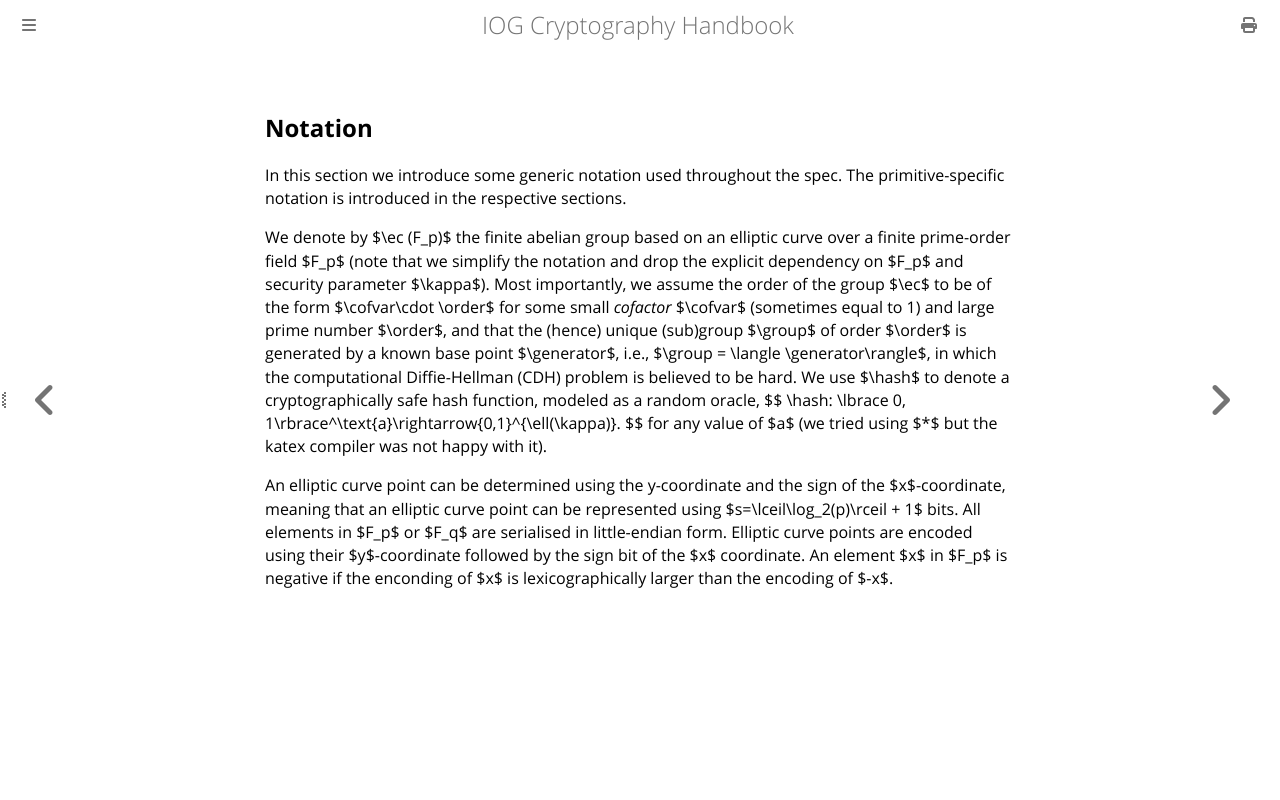

repository: input-output-hk/cryptography_spec · page: specs/notation.html · generator: mdbook

## Notation
In this section we introduce some generic notation used throughout the spec. The
primitive-specific notation is introduced in the respective sections.

We denote by $\ec (F_p)$ the finite abelian group based on an elliptic curve over a finite prime-order field
$F_p$ (note that we simplify the notation and drop the explicit dependency on $F_p$ and security
parameter $\kappa$). Most importantly, we assume the order of the group $\ec$ to be of the form $\cofvar\cdot \order$
for some small _cofactor_ $\cofvar$ (sometimes equal to 1) and large prime number $\order$, and that the (hence)
unique (sub)group $\group$ of order $\order$ is generated by a known base point $\generator$, i.e., 
$\group = \langle \generator\rangle$,  in which the computational Diffie-Hellman (CDH) problem is believed to be hard. We use
$\hash$ to denote a cryptographically safe hash function, modeled as a random oracle, 
$$ \hash: \lbrace 0, 1\rbrace^\text{a}\rightarrow\{0,1\}^{\ell(\kappa)}. $$ 
for any value of $a$ (we tried using $*$ but the katex compiler was not happy with it).


An elliptic curve point can be determined using the y-coordinate and the sign of the
$x$-coordinate, meaning that an elliptic curve point can be represented using $s=\lceil\log_2(p)\rceil + 1$ bits.
All elements in $F_p$ or $F_q$ are serialised in little-endian form. Elliptic curve points
are encoded using their $y$-coordinate followed by the sign bit of the $x$ coordinate. An element $x$ in $F_p$
is negative if the enconding of $x$ is lexicographically larger than the encoding of $-x$.
